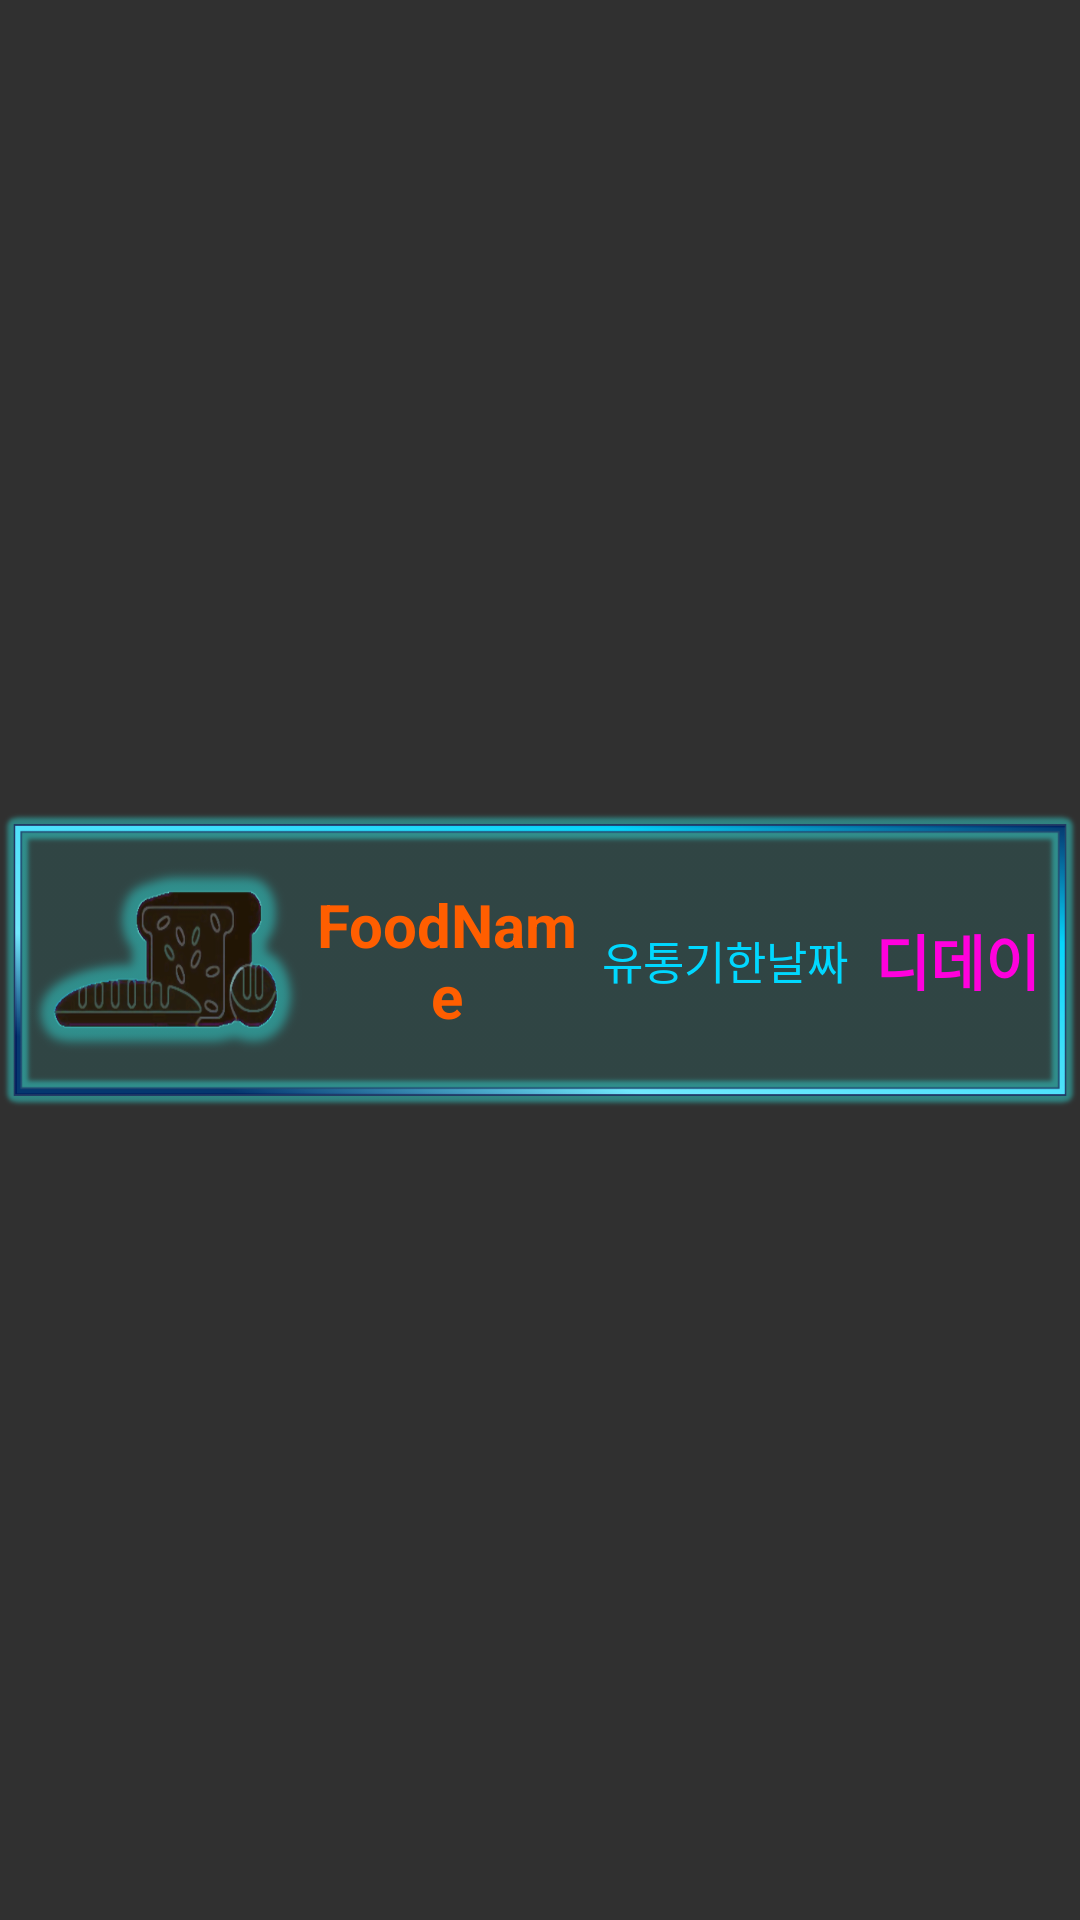

Android layout source for this screen:
<!-- AndroidManifest.xml: application theme Theme.Foodition -->
<!-- res/layout/activity_foodition_item_list.xml -->
<?xml version="1.0" encoding="utf-8"?>
<LinearLayout xmlns:android="http://schemas.android.com/apk/res/android"
    android:orientation="horizontal"
    android:layout_width="match_parent"
    android:layout_height="wrap_content">
    <LinearLayout
        android:layout_width="match_parent"
        android:layout_height="100dp"
        android:layout_gravity="center"
        android:gravity="center"
        android:orientation="horizontal"
        android:padding="10dp"
        android:background="@drawable/fooditionlist">
        <ImageView
            android:id="@+id/imgFood"
            android:layout_width="0dp"
            android:layout_height="wrap_content"
            android:layout_weight="1.8"
            android:scaleType="centerCrop"
            android:src="@drawable/food2" />
        <TextView
            android:id="@+id/FoodName"
            android:layout_width="0dp"
            android:layout_height="match_parent"
            android:layout_weight="1.8"
            android:gravity="center"
            android:text="FoodName"
            android:textColor="#FF5E00"
            android:textSize="20dp"
            android:textStyle="bold" />
        <TextView
            android:id="@+id/tvDate"
            android:layout_width="0dp"
            android:layout_height="match_parent"
            android:layout_weight="1.8"
            android:gravity="center"
            android:text="유통기한날짜"
            android:textColor="#00D8FF"
            android:textSize="15dp"/>

        <TextView
            android:id="@+id/tvD_day"
            android:layout_width="0dp"
            android:layout_height="match_parent"
            android:layout_weight="1.2"
            android:gravity="center"
            android:text="디데이"
            android:textColor="#FF00DD"
            android:textSize="20dp"
            android:textStyle="bold" />
    </LinearLayout>
</LinearLayout>
<!-- resources referenced by this layout -->
<resources>
  <!-- drawable food2: png bitmap (drawable, 98807 bytes) -->
  <!-- drawable fooditionlist: png bitmap (drawable, 33203 bytes) -->
  <style name="Theme.Foodition" parent="Theme.AppCompat.NoActionBar">
          
          <item name="colorPrimary">@color/purple_500</item>
          <item name="colorPrimaryVariant">@color/purple_700</item>
          <item name="colorOnPrimary">@color/white</item>
          
          <item name="colorSecondary">@color/teal_200</item>
          <item name="colorSecondaryVariant">@color/teal_700</item>
          <item name="colorOnSecondary">@color/black</item>
          
          <item name="android:statusBarColor">@color/black</item>
          
          
          <item name="android:windowDrawsSystemBarBackgrounds">true</item>
  
      </style>
  <color name="purple_500">#FF6200EE</color>
  <color name="purple_700">#FF3700B3</color>
  <color name="white">#FFFFFFFF</color>
  <color name="teal_200">#FF03DAC5</color>
  <color name="teal_700">#FF018786</color>
  <color name="black">#FF000000</color>
</resources>
